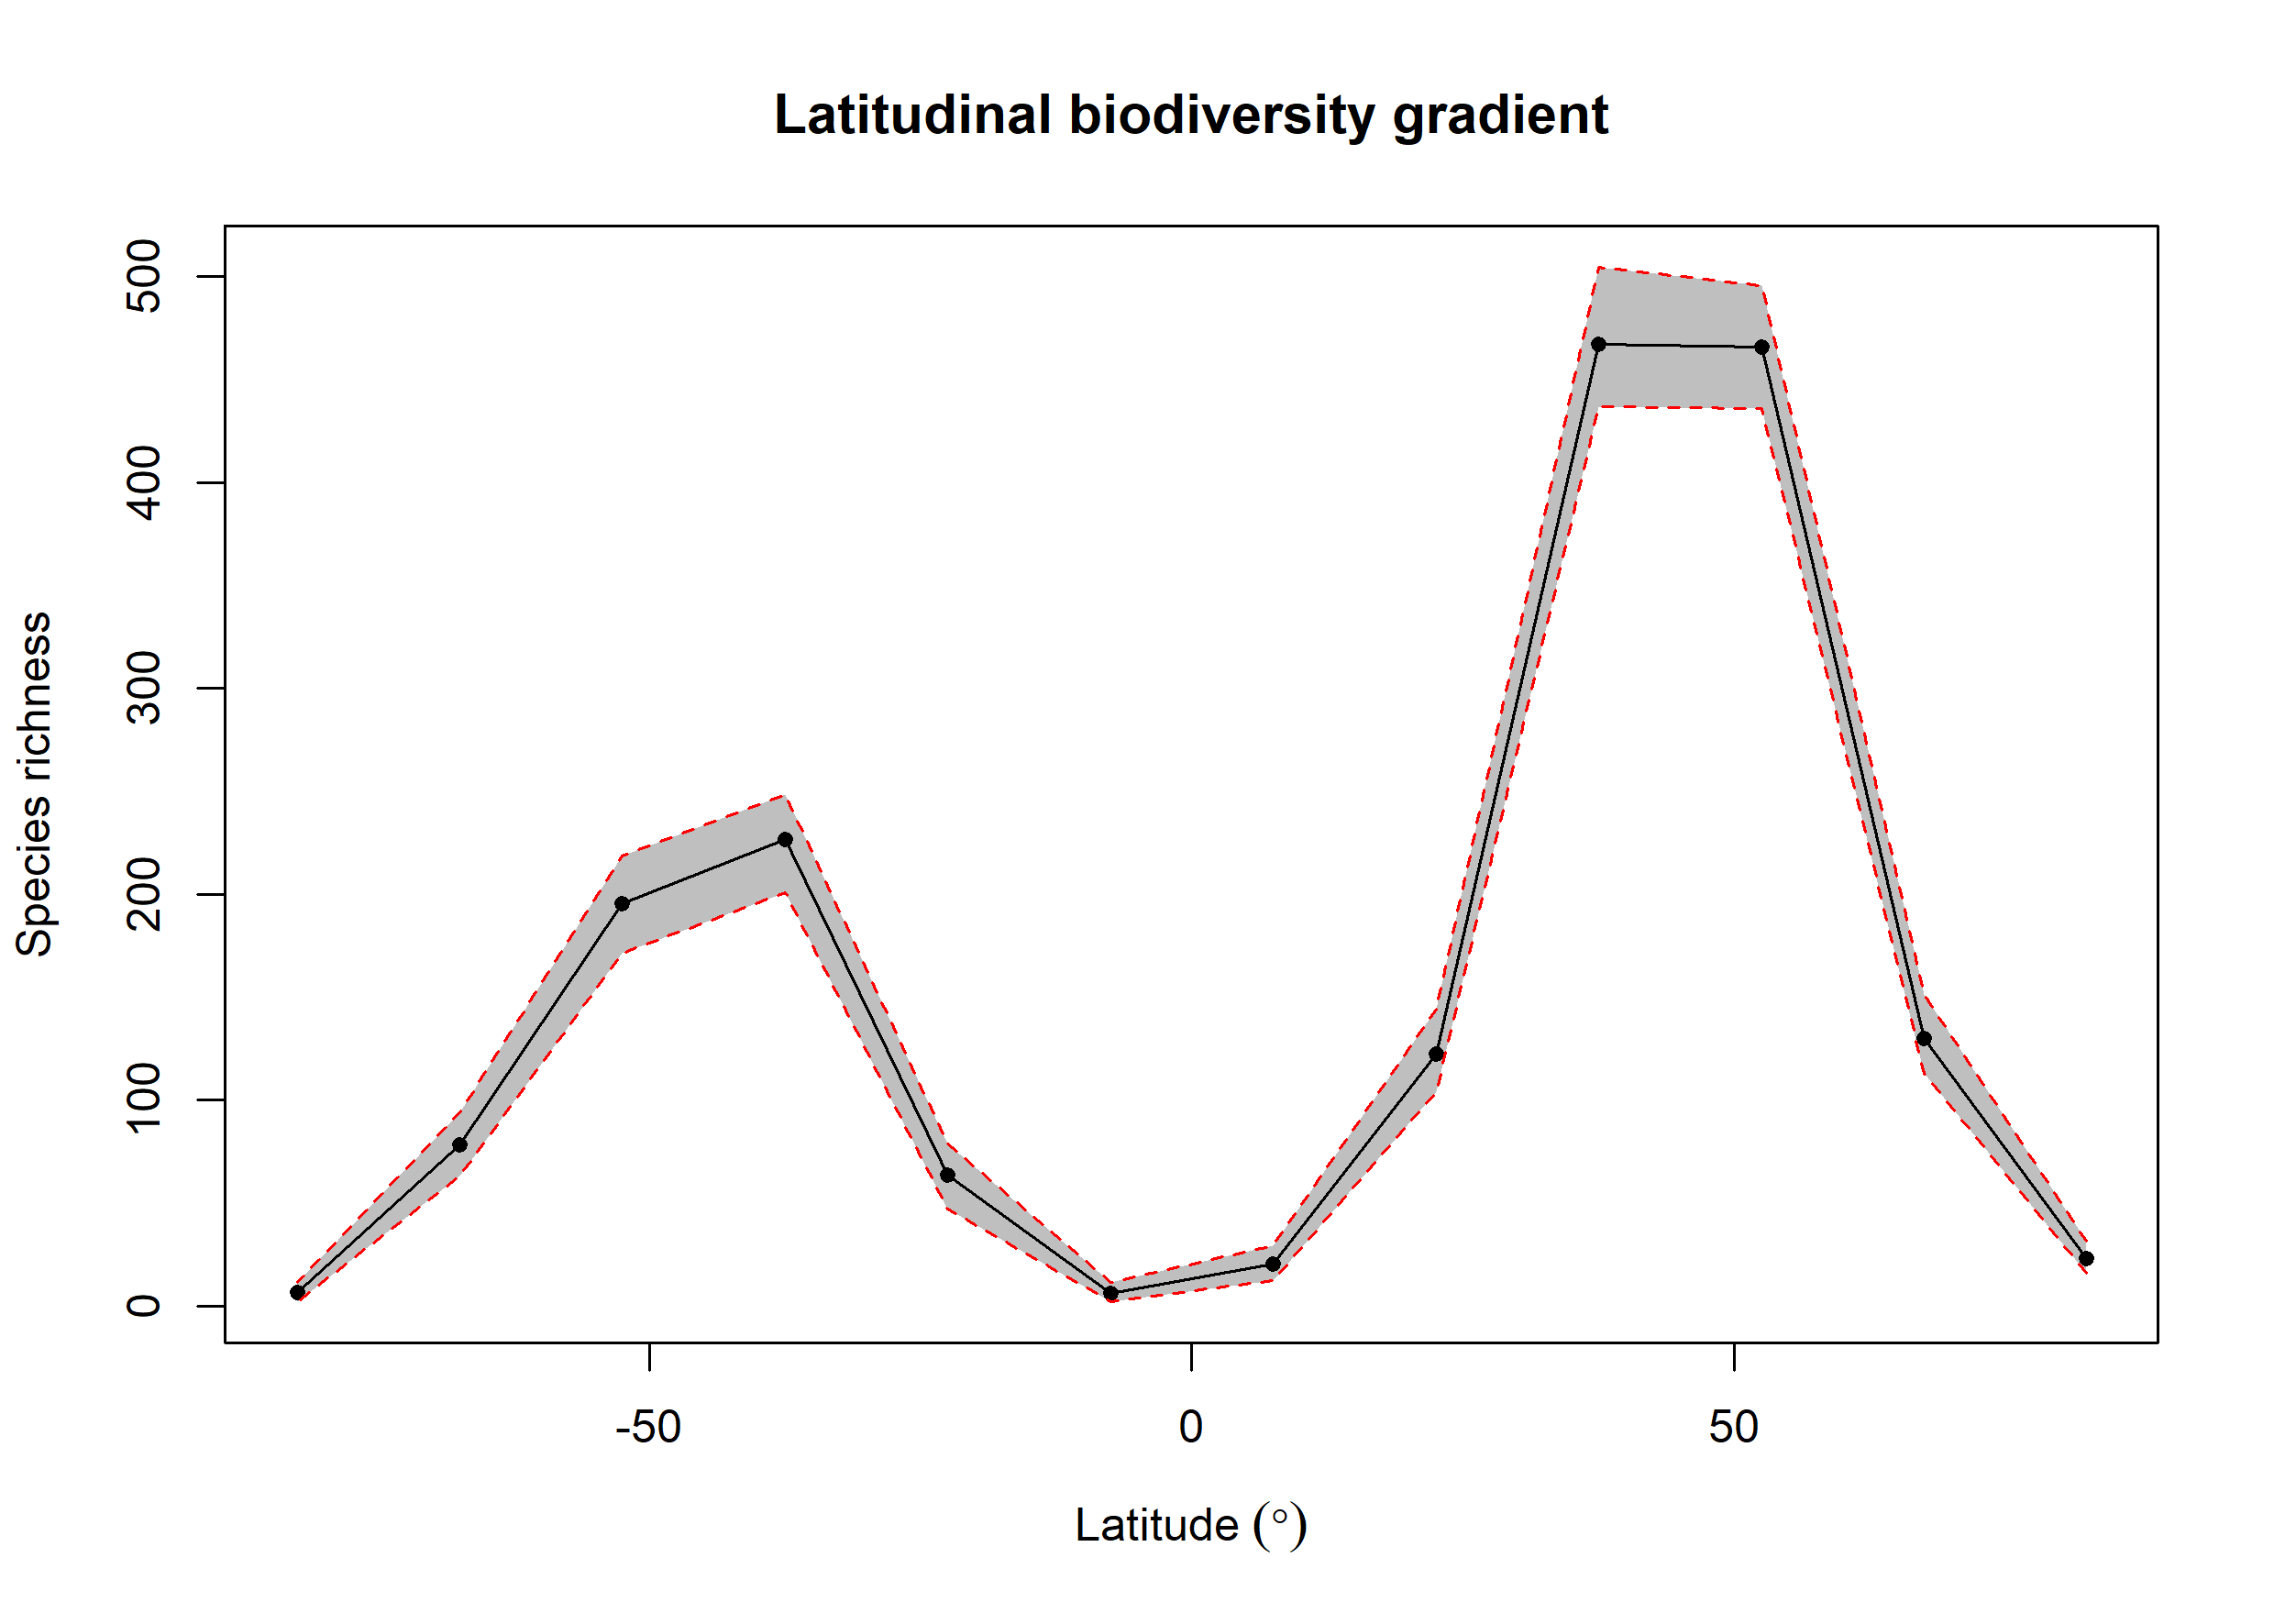

The data file committed next to this chart (first rows):
bin, max, min, mid, hemisphere, mean_richness, CI.Lower, CI.Upper
1, 90, 75, 82.5, N, 22.88, 16, 31.52
2, 75, 60, 67.5, N, 129.9, 113, 151.5
3, 60, 45, 52.5, N, 465.5, 435.9, 495.6
4, 45, 30, 37.5, N, 467.1, 436.9, 504.6
5, 30, 15, 22.5, N, 122.3, 104, 144
6, 15, 0, 7.5, N, 20.3, 12.47, 29.52
7, 0, -15, -7.5, S, 6.31, 2, 11.53
8, -15, -30, -22.5, S, 63.56, 46.95, 78.53
9, -30, -45, -37.5, S, 226.5, 200.9, 248.5
10, -45, -60, -52.5, S, 195.4, 171.4, 218.6
11, -60, -75, -67.5, S, 78.08, 62.95, 94
12, -75, -90, -82.5, S, 6.54, 2, 11.53
